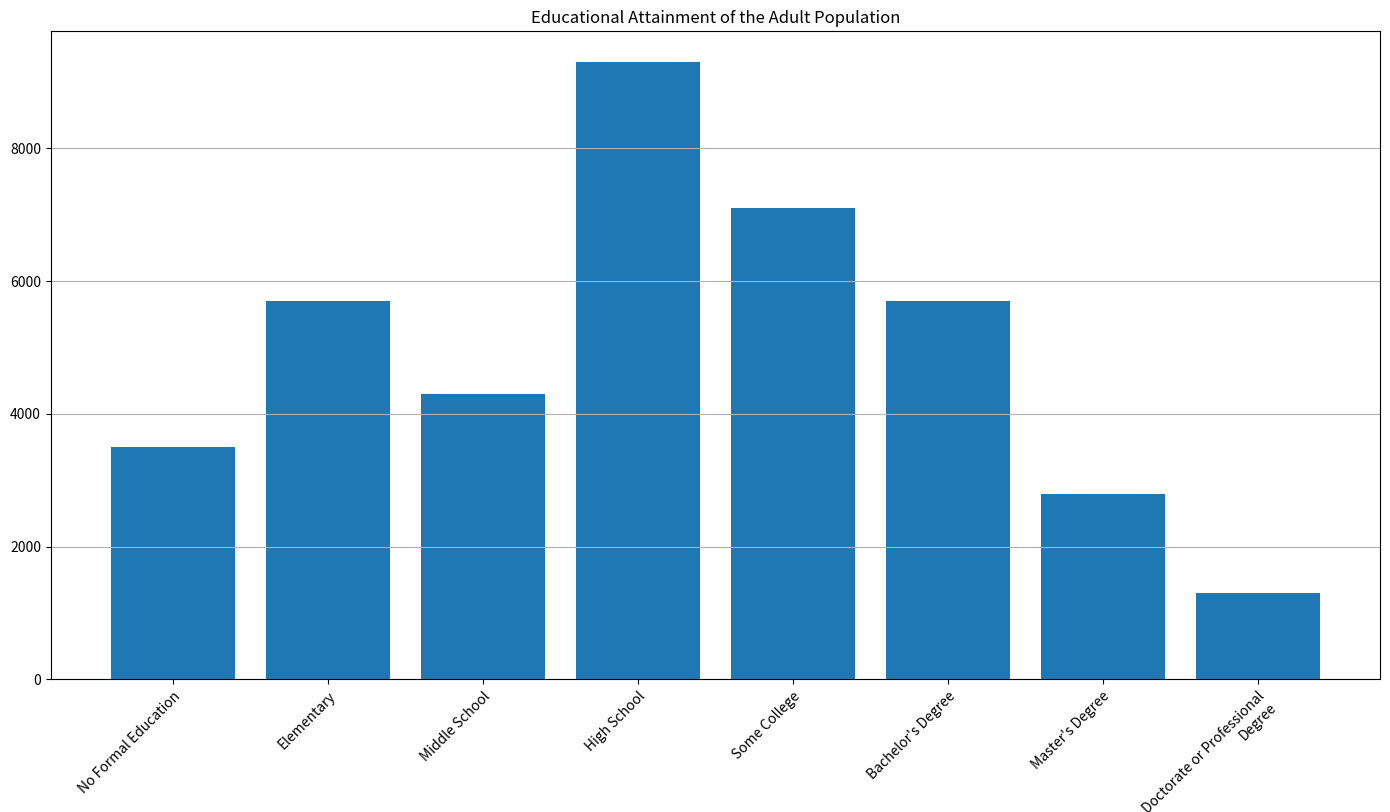

This figure's Python source: (Note: this script raises an exception after producing the figure.)
import matplotlib.pyplot as plt

# Data provided
data = [
    [3500, 5700, 4300, 9300, 7100, 5700, 2800, 1300]
]

data_labels = ['No Formal Education', 'Elementary', 'Middle School', 'High School', 
               'Some College', 'Bachelor\'s Degree', 'Master\'s Degree', 
               'Doctorate or Professional Degree']

line_labels = ['Number of Individuals (Thousands)']

# Create a figure with a subplot and set the size to ensure content is displayed properly.
plt.figure(figsize=(14, 8))
ax = plt.subplot(111)

# Drawing the vertical bar chart
for i in range(len(data)):
    ax.bar(data_labels, data[i], label=line_labels[i])

# Adding grid
ax.yaxis.grid(True)

# Add title to the chart
ax.set_title('Educational Attainment of the Adult Population')

# Set x-axis labels to prevent overlapping and ensure they show completely
ax.set_xticklabels(data_labels, rotation=45, ha='right', rotation_mode='anchor', wrap=True)

# Apply tight_layout to automatically adjust subplot params
plt.tight_layout()

# Saving the figure to the given path
plt.savefig('/cpfs01/user/liuqi/workspace/plotchart/data-300/histogram/png/82.png')

# Clear the current state
plt.clf()
